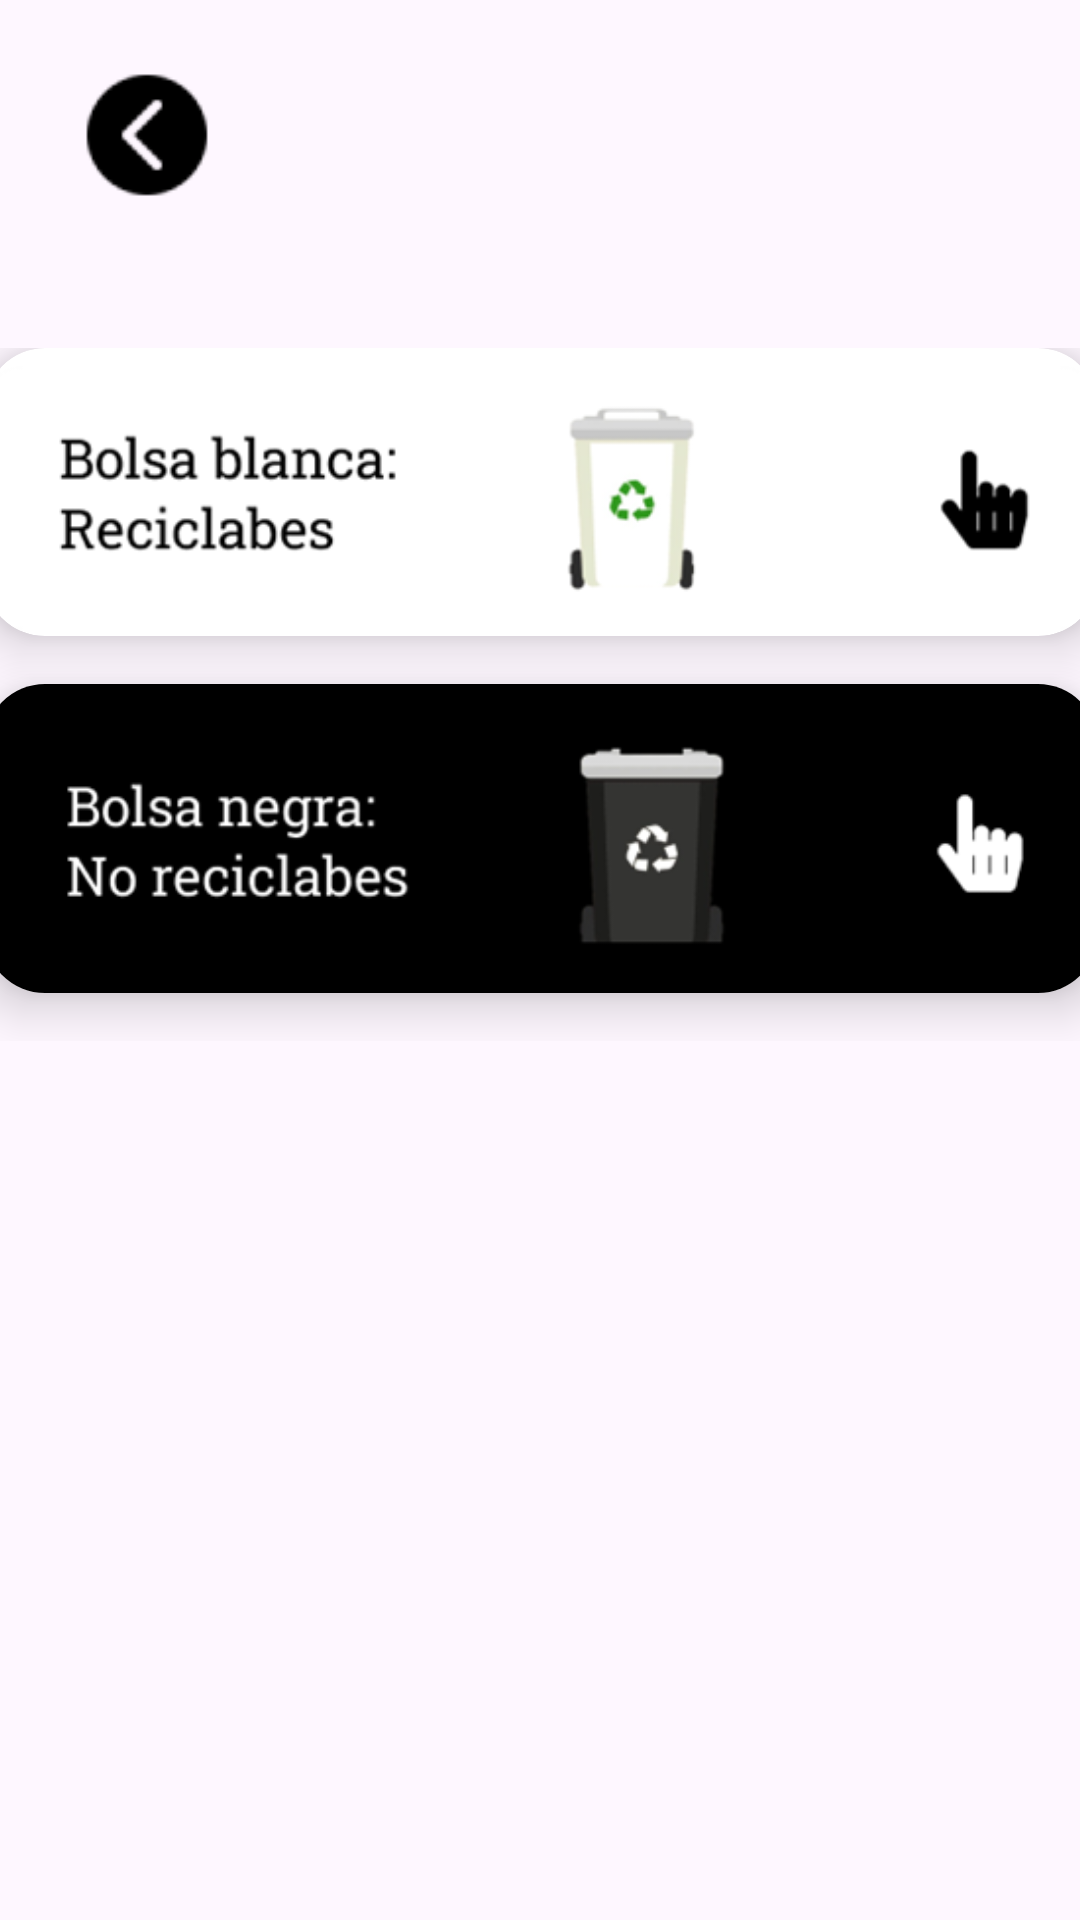

This screen was rendered from an Android layout file. Write that file and the resources it references.
<!-- AndroidManifest.xml: application theme Theme.EcoBogota -->
<!-- res/layout/activity_intermedia.xml -->
<?xml version="1.0" encoding="utf-8"?>
<androidx.constraintlayout.widget.ConstraintLayout xmlns:android="http://schemas.android.com/apk/res/android"
    xmlns:app="http://schemas.android.com/apk/res-auto"
    xmlns:tools="http://schemas.android.com/tools"
    android:id="@+id/main"
    android:layout_width="match_parent"
    android:layout_height="match_parent"
    android:orientation="vertical"
    android:background="@drawable/fondo_intermedia"
    tools:context=".IntermediaActivity">

    <ImageView
        android:id="@+id/intermedia_inicio"
        android:layout_width="50dp"
        android:layout_height="50dp"
        android:scaleType="centerCrop"
        android:src="@drawable/flecha_atras"
        app:layout_constraintBottom_toBottomOf="parent"
        app:layout_constraintDimensionRatio="H,16:9"
        app:layout_constraintEnd_toEndOf="parent"
        app:layout_constraintHorizontal_bias="0.077"
        app:layout_constraintStart_toStartOf="parent"
        app:layout_constraintTop_toTopOf="parent"
        app:layout_constraintVertical_bias="0.034" />

    <ScrollView
        android:layout_width="403dp"
        android:layout_height="540dp"
        app:layout_constraintBottom_toBottomOf="parent"
        app:layout_constraintEnd_toEndOf="parent"
        app:layout_constraintStart_toStartOf="parent">

        <LinearLayout
            android:layout_width="match_parent"
            android:layout_height="wrap_content"
            android:orientation="vertical"
            android:padding="16dp">

            <androidx.cardview.widget.CardView
                android:id="@+id/expandableCard"
                android:layout_width="match_parent"
                android:layout_height="wrap_content"
                android:layout_marginBottom="16dp"
                app:cardCornerRadius="20dp"
                app:cardElevation="10dp">

                <LinearLayout
                    android:id="@+id/linearLayout"
                    android:layout_width="match_parent"
                    android:layout_height="wrap_content"
                    android:animateLayoutChanges="true"
                    android:orientation="vertical">

                    <ImageView
                        android:id="@+id/imageView"
                        android:layout_width="match_parent"
                        android:layout_height="92dp"
                        android:layout_marginTop="4dp"
                        android:src="@drawable/bolsa_blanca" />

                    <ImageView
                        android:id="@+id/contenido1"
                        android:layout_width="match_parent"
                        android:layout_height="wrap_content"
                        android:scaleType="centerCrop"
                        android:src="@drawable/fondo_blanca"
                        android:visibility="gone" />
                </LinearLayout>
            </androidx.cardview.widget.CardView>

            <androidx.cardview.widget.CardView
                android:id="@+id/expandableCard2"
                android:layout_width="match_parent"
                android:layout_height="wrap_content"
                android:layout_marginBottom="16dp"
                app:cardCornerRadius="20dp"
                app:cardElevation="10dp">

                <LinearLayout
                    android:layout_width="match_parent"
                    android:layout_height="wrap_content"
                    android:animateLayoutChanges="true"
                    android:background="@color/negro_negro"
                    android:orientation="vertical">

                    <ImageView
                        android:layout_width="match_parent"
                        android:layout_height="99dp"
                        android:layout_marginTop="4dp"
                        android:src="@drawable/bolsa_negra" />

                    <ImageView
                        android:id="@+id/contenido2"
                        android:layout_width="match_parent"
                        android:layout_height="wrap_content"
                        android:scaleType="centerCrop"
                        android:src="@drawable/fondo_negra"
                        android:visibility="gone" />
                </LinearLayout>
            </androidx.cardview.widget.CardView>

        </LinearLayout>
    </ScrollView>

</androidx.constraintlayout.widget.ConstraintLayout>
<!-- resources referenced by this layout -->
<resources>
  <color name="negro_negro">#000000</color>
  <!-- drawable bolsa_blanca: png bitmap (drawable, 16821 bytes) -->
  <!-- drawable bolsa_negra: png bitmap (drawable, 17271 bytes) -->
  <!-- drawable flecha_atras: png bitmap (drawable, 1039 bytes) -->
  <!-- drawable fondo_blanca: png bitmap (drawable, 152133 bytes) -->
  <!-- drawable fondo_negra: png bitmap (drawable, 109217 bytes) -->
  <style name="Theme.EcoBogota" parent="Base.Theme.EcoBogota" />
  <style name="Base.Theme.EcoBogota" parent="Theme.Material3.DayNight.NoActionBar">
          
          
          
          <item name="colorPrimary">@color/verde_mate</item>
          <item name="colorPrimaryVariant">@color/verde_claro</item>
          <item name="colorOnPrimary">@color/verde_manzana</item>
          
          <item name="colorSecondary">@color/gris_claro</item>
          <item name="colorSecondaryVariant">@color/blanco_blanco</item>
          <item name="colorOnSecondary">@color/negro_negro</item>
          
      </style>
  <color name="verde_mate">#709D2D</color>
  <color name="verde_claro">#B1CC92</color>
  <color name="verde_manzana">#009929</color>
  <color name="gris_claro">#D9D9D9</color>
  <color name="blanco_blanco">#FFFFFF</color>
</resources>
